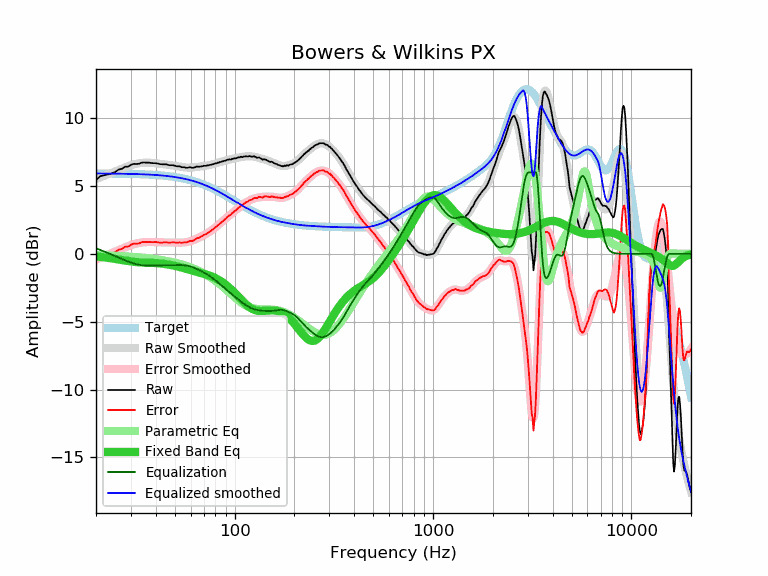

Source data for this figure (header and first rows):
frequency, raw, error, smoothed, error_smoothed, equalization, parametric_eq, equalized_raw, equalized_smoothed, target
20, 5.43, -0.49, 5.51, -0.41, 0.41, -0.19, 5.84, 5.92, 5.92
21, 5.72, -0.20, 5.63, -0.29, 0.29, -0.22, 6.01, 5.92, 5.92
22, 5.79, -0.13, 5.75, -0.17, 0.17, -0.26, 5.96, 5.92, 5.92
23, 5.85, -0.06, 5.86, -0.06, 0.06, -0.30, 5.91, 5.92, 5.92
24, 5.92, 0.01, 5.97, 0.06, -0.06, -0.34, 5.87, 5.91, 5.91
25, 6.03, 0.12, 6.08, 0.17, -0.17, -0.38, 5.87, 5.91, 5.91
26, 6.21, 0.31, 6.18, 0.27, -0.27, -0.42, 5.94, 5.91, 5.91
27, 6.26, 0.36, 6.28, 0.38, -0.38, -0.46, 5.88, 5.90, 5.90
28, 6.42, 0.52, 6.37, 0.47, -0.47, -0.50, 5.95, 5.90, 5.90
29, 6.42, 0.53, 6.46, 0.56, -0.56, -0.54, 5.86, 5.89, 5.89
30, 6.56, 0.67, 6.53, 0.64, -0.64, -0.57, 5.92, 5.89, 5.89
31, 6.63, 0.75, 6.59, 0.71, -0.71, -0.59, 5.92, 5.88, 5.88
32, 6.62, 0.74, 6.64, 0.76, -0.76, -0.61, 5.86, 5.88, 5.88
33, 6.64, 0.77, 6.68, 0.80, -0.80, -0.63, 5.84, 5.87, 5.87
34, 6.72, 0.86, 6.70, 0.84, -0.84, -0.64, 5.89, 5.87, 5.87
35, 6.73, 0.87, 6.71, 0.86, -0.86, -0.64, 5.88, 5.86, 5.86
36, 6.72, 0.87, 6.72, 0.87, -0.87, -0.65, 5.85, 5.85, 5.85
37, 6.72, 0.88, 6.71, 0.87, -0.87, -0.66, 5.85, 5.84, 5.84
38, 6.69, 0.86, 6.70, 0.87, -0.87, -0.66, 5.82, 5.83, 5.83
39, 6.68, 0.86, 6.69, 0.87, -0.87, -0.67, 5.81, 5.82, 5.82
40, 6.68, 0.87, 6.67, 0.86, -0.86, -0.68, 5.82, 5.81, 5.81
41, 6.65, 0.85, 6.65, 0.85, -0.85, -0.69, 5.80, 5.80, 5.80
42, 6.61, 0.82, 6.63, 0.85, -0.85, -0.71, 5.76, 5.79, 5.79
43, 6.60, 0.83, 6.62, 0.84, -0.84, -0.72, 5.76, 5.77, 5.77
44, 6.60, 0.84, 6.60, 0.84, -0.84, -0.74, 5.76, 5.76, 5.76
45, 6.60, 0.86, 6.58, 0.84, -0.84, -0.76, 5.77, 5.75, 5.75
46, 6.56, 0.83, 6.56, 0.83, -0.83, -0.78, 5.73, 5.73, 5.73
47, 6.53, 0.82, 6.55, 0.83, -0.83, -0.80, 5.70, 5.71, 5.71
48, 6.53, 0.83, 6.53, 0.83, -0.83, -0.83, 5.70, 5.70, 5.70
49, 6.53, 0.85, 6.51, 0.83, -0.83, -0.86, 5.70, 5.68, 5.68
50, 6.49, 0.83, 6.49, 0.83, -0.83, -0.89, 5.66, 5.66, 5.66
51, 6.45, 0.81, 6.47, 0.83, -0.83, -0.92, 5.63, 5.64, 5.64
52, 6.45, 0.83, 6.44, 0.82, -0.82, -0.95, 5.63, 5.62, 5.62
53, 6.44, 0.84, 6.42, 0.82, -0.82, -0.98, 5.62, 5.60, 5.60
54, 6.38, 0.81, 6.40, 0.83, -0.83, -1.01, 5.55, 5.58, 5.58
55, 6.38, 0.83, 6.39, 0.83, -0.83, -1.04, 5.55, 5.55, 5.55
56, 6.38, 0.85, 6.37, 0.85, -0.85, -1.07, 5.54, 5.53, 5.53
57, 6.34, 0.84, 6.36, 0.86, -0.86, -1.11, 5.48, 5.50, 5.50
58, 6.34, 0.87, 6.36, 0.88, -0.88, -1.14, 5.46, 5.48, 5.48
59, 6.38, 0.93, 6.36, 0.91, -0.91, -1.17, 5.48, 5.45, 5.45
60, 6.38, 0.96, 6.36, 0.94, -0.94, -1.20, 5.45, 5.42, 5.42
61, 6.34, 0.95, 6.36, 0.97, -0.97, -1.23, 5.37, 5.39, 5.39
62, 6.34, 0.98, 6.37, 1.01, -1.01, -1.25, 5.33, 5.36, 5.36
63, 6.37, 1.04, 6.38, 1.05, -1.05, -1.28, 5.32, 5.33, 5.33
64, 6.42, 1.12, 6.39, 1.09, -1.09, -1.31, 5.33, 5.30, 5.30
65, 6.43, 1.16, 6.41, 1.14, -1.14, -1.34, 5.29, 5.27, 5.27
66, 6.41, 1.18, 6.42, 1.19, -1.19, -1.36, 5.23, 5.24, 5.24
67, 6.43, 1.23, 6.44, 1.23, -1.23, -1.39, 5.20, 5.20, 5.20
68, 6.44, 1.28, 6.45, 1.28, -1.28, -1.41, 5.16, 5.17, 5.17
69, 6.46, 1.33, 6.46, 1.33, -1.33, -1.44, 5.13, 5.13, 5.13
70, 6.49, 1.40, 6.47, 1.38, -1.38, -1.47, 5.11, 5.10, 5.10
71, 6.48, 1.42, 6.49, 1.43, -1.43, -1.49, 5.05, 5.06, 5.06
72, 6.49, 1.47, 6.50, 1.48, -1.48, -1.52, 5.01, 5.02, 5.02
73, 6.52, 1.54, 6.52, 1.53, -1.53, -1.55, 4.99, 4.98, 4.98
74, 6.52, 1.58, 6.53, 1.59, -1.59, -1.58, 4.93, 4.95, 4.95
75, 6.56, 1.66, 6.55, 1.64, -1.64, -1.61, 4.92, 4.91, 4.91
76, 6.56, 1.69, 6.57, 1.70, -1.70, -1.64, 4.86, 4.87, 4.87
77, 6.60, 1.77, 6.59, 1.76, -1.76, -1.68, 4.84, 4.83, 4.83
78, 6.60, 1.81, 6.61, 1.82, -1.82, -1.71, 4.78, 4.79, 4.79
79, 6.63, 1.88, 6.63, 1.89, -1.89, -1.75, 4.75, 4.75, 4.75
... 553 more rows
